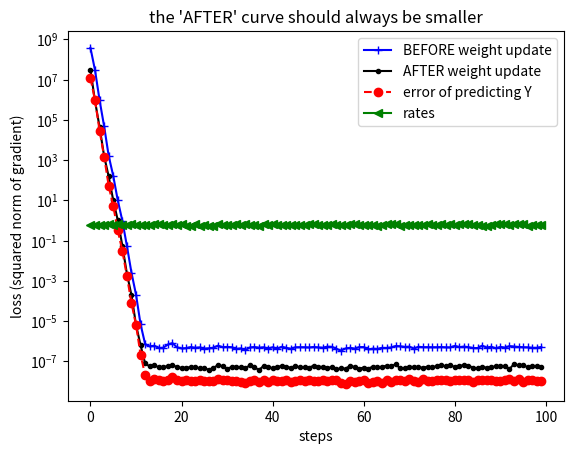
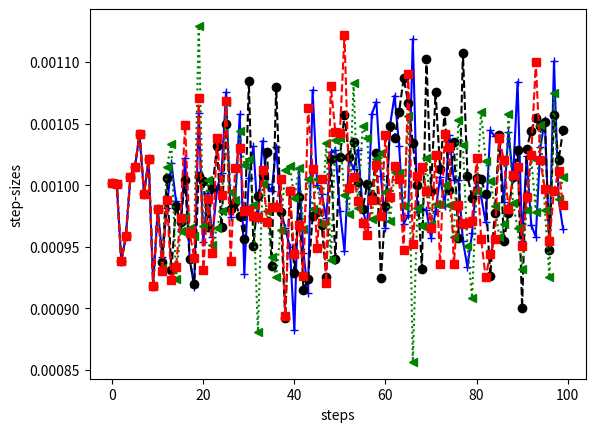
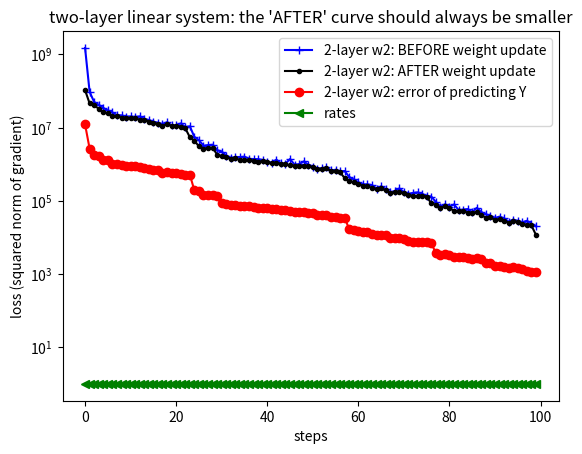
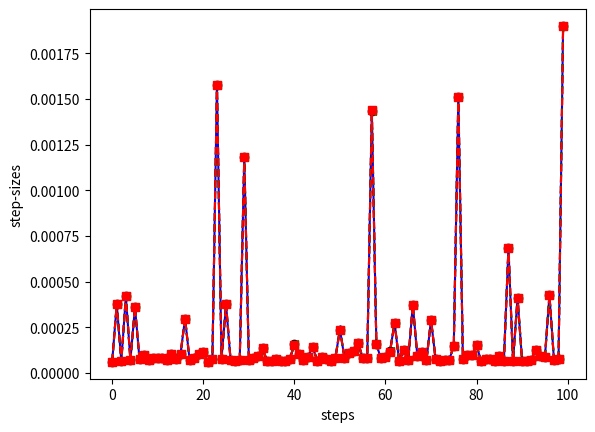

Generate these figures, in order, with matplotlib:
import numpy as np
import matplotlib.pyplot as plt
import sys

# [redacted]
#first imitating a one-layer net

def gen_ill_cond_matrix(xdim = 6, ydim=10):
    A = np.random.rand(ydim, xdim)
    u, s, v = np.linalg.svd(A, full_matrices=False)
    s[0] *= 1e5
    B = np.matmul(u, np.matmul(np.diag(s), v))
    return B.T
    # print(np.allclose(A, Atrue)

xdim = 6
ydim=10
nsamples = 1000
W = gen_ill_cond_matrix(xdim, ydim)
print('shape of W: ', W.shape)

def row_wise_dot(a, b):
    '''row-wise dot'''
    result = np.empty((a.shape[0],))
    for i, (row1, row2) in enumerate(zip(a, b)):
        result[i] = np.dot(row1, row2)
    return result

def gen_data(W, nsamples, xdim):
    X = np.random.randn(nsamples, xdim)
    Y = np.matmul(X, W)
    return X, Y

def rate_of_mr(A):
    mu = min(np.linalg.eigvals(A + A.T)) / 2
    sigma = np.linalg.norm(A, 2)
    return np.sqrt(1 - (mu / sigma) ** 2)

def last_layer_1step(X, Y, w):
    '''
    our algorithm for updating the last layer (only one step).
    '''

    A = np.matmul(X.T, X)
    rate = rate_of_mr(A)
    # print('cond(A)=', np.linalg.cond(A))
    # print('norm(A)=', np.linalg.norm(A))
    b = np.matmul(X.T, Y)

    R = A.dot(w) - b
    P = A.dot(R)

    err_Y = X.dot(w) - Y

    alpha_n = row_wise_dot(P.T, R.T)
    alpha_d = row_wise_dot(P.T, P.T)

    # could alpha_d contain 0?
    alpha = alpha_n / alpha_d

    w = w - R.dot(np.diag(alpha))

    #recalculate; R1 should always be smaller than R
    R1 = A.dot(w) - b

    return w, alpha, R, R1, err_Y, rate

def ill_example1(W, num_steps):
    '''this illustrate our algorithm for solving an ill-conditioned learning example with only one layer '''
    m, n = (xdim, ydim)
    w = np.random.rand(m, n)
    st = np.empty((num_steps, w.shape[1]))
    err = []
    err1 = []
    err_Y = []
    rates = []
    for k in range(num_steps):
        X, Y = gen_data(W, nsamples, xdim)

        w, alpha, R, R1, errY, rate = last_layer_1step(X, Y, w)

        st[k, :] = alpha
        err.append(np.linalg.norm(R))
        err1.append(np.linalg.norm(R1))
        err_Y.append(np.linalg.norm(errY))
        rates.append(rate)
    return w, st, err, err1, err_Y, rates

def min_delta(W, num_steps):
    '''minimizing the prediction error'''
    m, n = (xdim, ydim)
    w = np.random.rand(m, n)
    final_acc = None
    st = np.empty((num_steps, w.shape[1]))
    err = []
    for k in range(num_steps):
        X, Y = gen_data(W, nsamples, xdim)

        delta = X.dot(w) - Y
        print('X.shape:', X.shape)
        print('delta.shape', delta.shape)
        dotx = row_wise_dot(X, delta)
        print('dotx.shape:', dotx.shape)
        sys.exit(1)

# min_delta(W, num_steps=100)

w, st, err, err1, err_Y, rates = ill_example1(W, num_steps=100)
plt.figure(1)
plt.plot(err, '-b+', label='BEFORE weight update')
plt.plot(err1, '-k.', label='AFTER weight update')
plt.plot(err_Y, '--ro', label='error of predicting Y')
plt.plot(rates, '-g<', label='rates')
plt.legend()
plt.xlabel('steps')
plt.ylabel('loss (squared norm of gradient)')
plt.yscale('log')
plt.title('the \'AFTER\' curve should always be smaller')


plt.figure(2)
markers = ['-b+', '--ko', ':g<', '--rs']
for i in range(len(markers)):#range(st.shape[1]):
    plt.plot(st[:, i], markers[i])
plt.xlabel('steps')
plt.ylabel('step-sizes')
# plt.yscale('log')

#similar ill-conditioned experiment 2: two-layer linear
#for the same ill-conditioned example
#use W2W1X to approximate Y

def last_layer_1step2(X, Y, w1, w2):
    '''
    our algorithm for updating the last layer (only one step), w2
    w1 is fixed for now
    '''
    print('cond(X.T*X):', np.linalg.cond(np.matmul(X.T, X)))
    X = X.dot(w1)
    XTX = np.matmul(X.T, X)
    print('cond(w1.T*X.T*X*w1):', np.linalg.cond(XTX))
    _, sg, _ = np.linalg.svd(XTX)
    #looks the smaller matrix, k by k conditioning is important.
    print('eig(w1.T*X.T*X*w1):, top-k:', sg[:xdim], ', remaining: ', sg[xdim:])

    w2, alpha, R, R1, err_Y, rate = last_layer_1step(X, Y, w2)
    return w2, alpha, R, R1, err_Y, rate


def ill_example1_2layers(W, num_steps):
    '''this illustrate our algorithm for solving the same ill-conditioned learning example but with two layers '''
    m, n = (xdim, ydim)
    w1 = np.random.rand(m, m)
    #w1 = np.eye(m) + 0.1 * np.random.rand(m, m)
    # print('cond(w1)=', np.linalg.cond(w1))
    w2 = np.random.rand(m, n)
    st = np.empty((num_steps, w.shape[1]))
    err = []
    err1 = []
    err_Y = []
    rates = []
    for k in range(num_steps):
        X, Y = gen_data(W, nsamples, xdim)

        w2, alpha, R, R1, errY, rate = last_layer_1step2(X, Y, w1, w2)

        st[k, :] = alpha
        err.append(np.linalg.norm(R))
        err1.append(np.linalg.norm(R1))
        err_Y.append(np.linalg.norm(errY))
        rates.append(rate)
    return w, st, err, err1, err_Y, rates


# w, st, err, err1, err_Y, rates = ill_example1_2layers(W, num_steps=100)
# plt.figure(3)
# plt.plot(err, '-b+', label='2-layer w2: BEFORE weight update')
# plt.plot(err1, '-k.', label='2-layer w2: AFTER weight update')
# plt.plot(err_Y, '-ro', label='2-layer w2: error of predicting Y')
# plt.plot(rates, '-g<', label='rates')
# plt.legend()
# plt.xlabel('steps')
# plt.ylabel('loss (squared norm of gradient)')
# plt.yscale('log')
# plt.title('two-layer linear system: the \'AFTER\' curve should always be smaller')
#
# plt.figure(4)
# markers = ['-b+', '--ko', ':g<', '--rs']
# for i in range(len(markers)):#range(st.shape[1]):
#     plt.plot(st[:, i], markers[i])
# plt.xlabel('steps')
# plt.ylabel('step-sizes')
#
# plt.show()

def ill_example1_2layers_1(W, n1, num_steps):
    ''' n1: output size of layer 1
    n1 is smaller or larger than m
    '''
    m, n = (xdim, ydim)
    if m > n1:
        w1 = np.eye(n1) + 0.1 * np.random.rand(n1, n1)
        #w1 = np.vstack((w1, np.zeros((m-n1, n1))))
        w1 = np.vstack((w1, 0.1 * np.random.rand(m-n1, n1)))
    elif m < n1:
        w1 = np.eye(m) + 0.9 * np.random.rand(m, m)
        w1 = np.hstack((w1, 0.1 * np.random.rand(m, n1-m)))
    else:
        w1 = np.eye(m) + 0.1 * np.random.rand(m, m)

    assert w1.shape == (m, n1)
    print('cond(w1)=', np.linalg.cond(w1))
    w2 = np.random.rand(n1, n)
    st = np.empty((num_steps, w.shape[1]))
    err = []
    err1 = []
    err_Y = []
    rates = []
    for k in range(num_steps):
        X, Y = gen_data(W, nsamples, xdim)

        w2, alpha, R, R1, errY, rate = last_layer_1step2(X, Y, w1, w2)

        st[k, :] = alpha
        err.append(np.linalg.norm(R))
        err1.append(np.linalg.norm(R1))
        err_Y.append(np.linalg.norm(errY))
        rates.append(rate)
    return w2, st, err, err1, err_Y, rates

# n1 = xdim - 2 #condition number being small, but the error is high because of compressing information.
n1 = xdim + 2 #overdetermined. the underlying matrix is not invertible, so matrix is ill-conditioned. --confirm?
w, st, err, err1, err_Y, rates = ill_example1_2layers_1(W, n1, num_steps=100)

plt.figure(3)
plt.plot(err, '-b+', label='2-layer w2: BEFORE weight update')
plt.plot(err1, '-k.', label='2-layer w2: AFTER weight update')
plt.plot(err_Y, '-ro', label='2-layer w2: error of predicting Y')
plt.plot(rates, '-g<', label='rates')
plt.legend()
plt.xlabel('steps')
plt.ylabel('loss (squared norm of gradient)')
plt.yscale('log')
plt.title('two-layer linear system: the \'AFTER\' curve should always be smaller')

plt.figure(4)
markers = ['-b+', '--ko', ':g<', '--rs']
for i in range(len(markers)):#range(st.shape[1]):
    plt.plot(st[:, i], markers[i])
plt.xlabel('steps')
plt.ylabel('step-sizes')
plt.show()